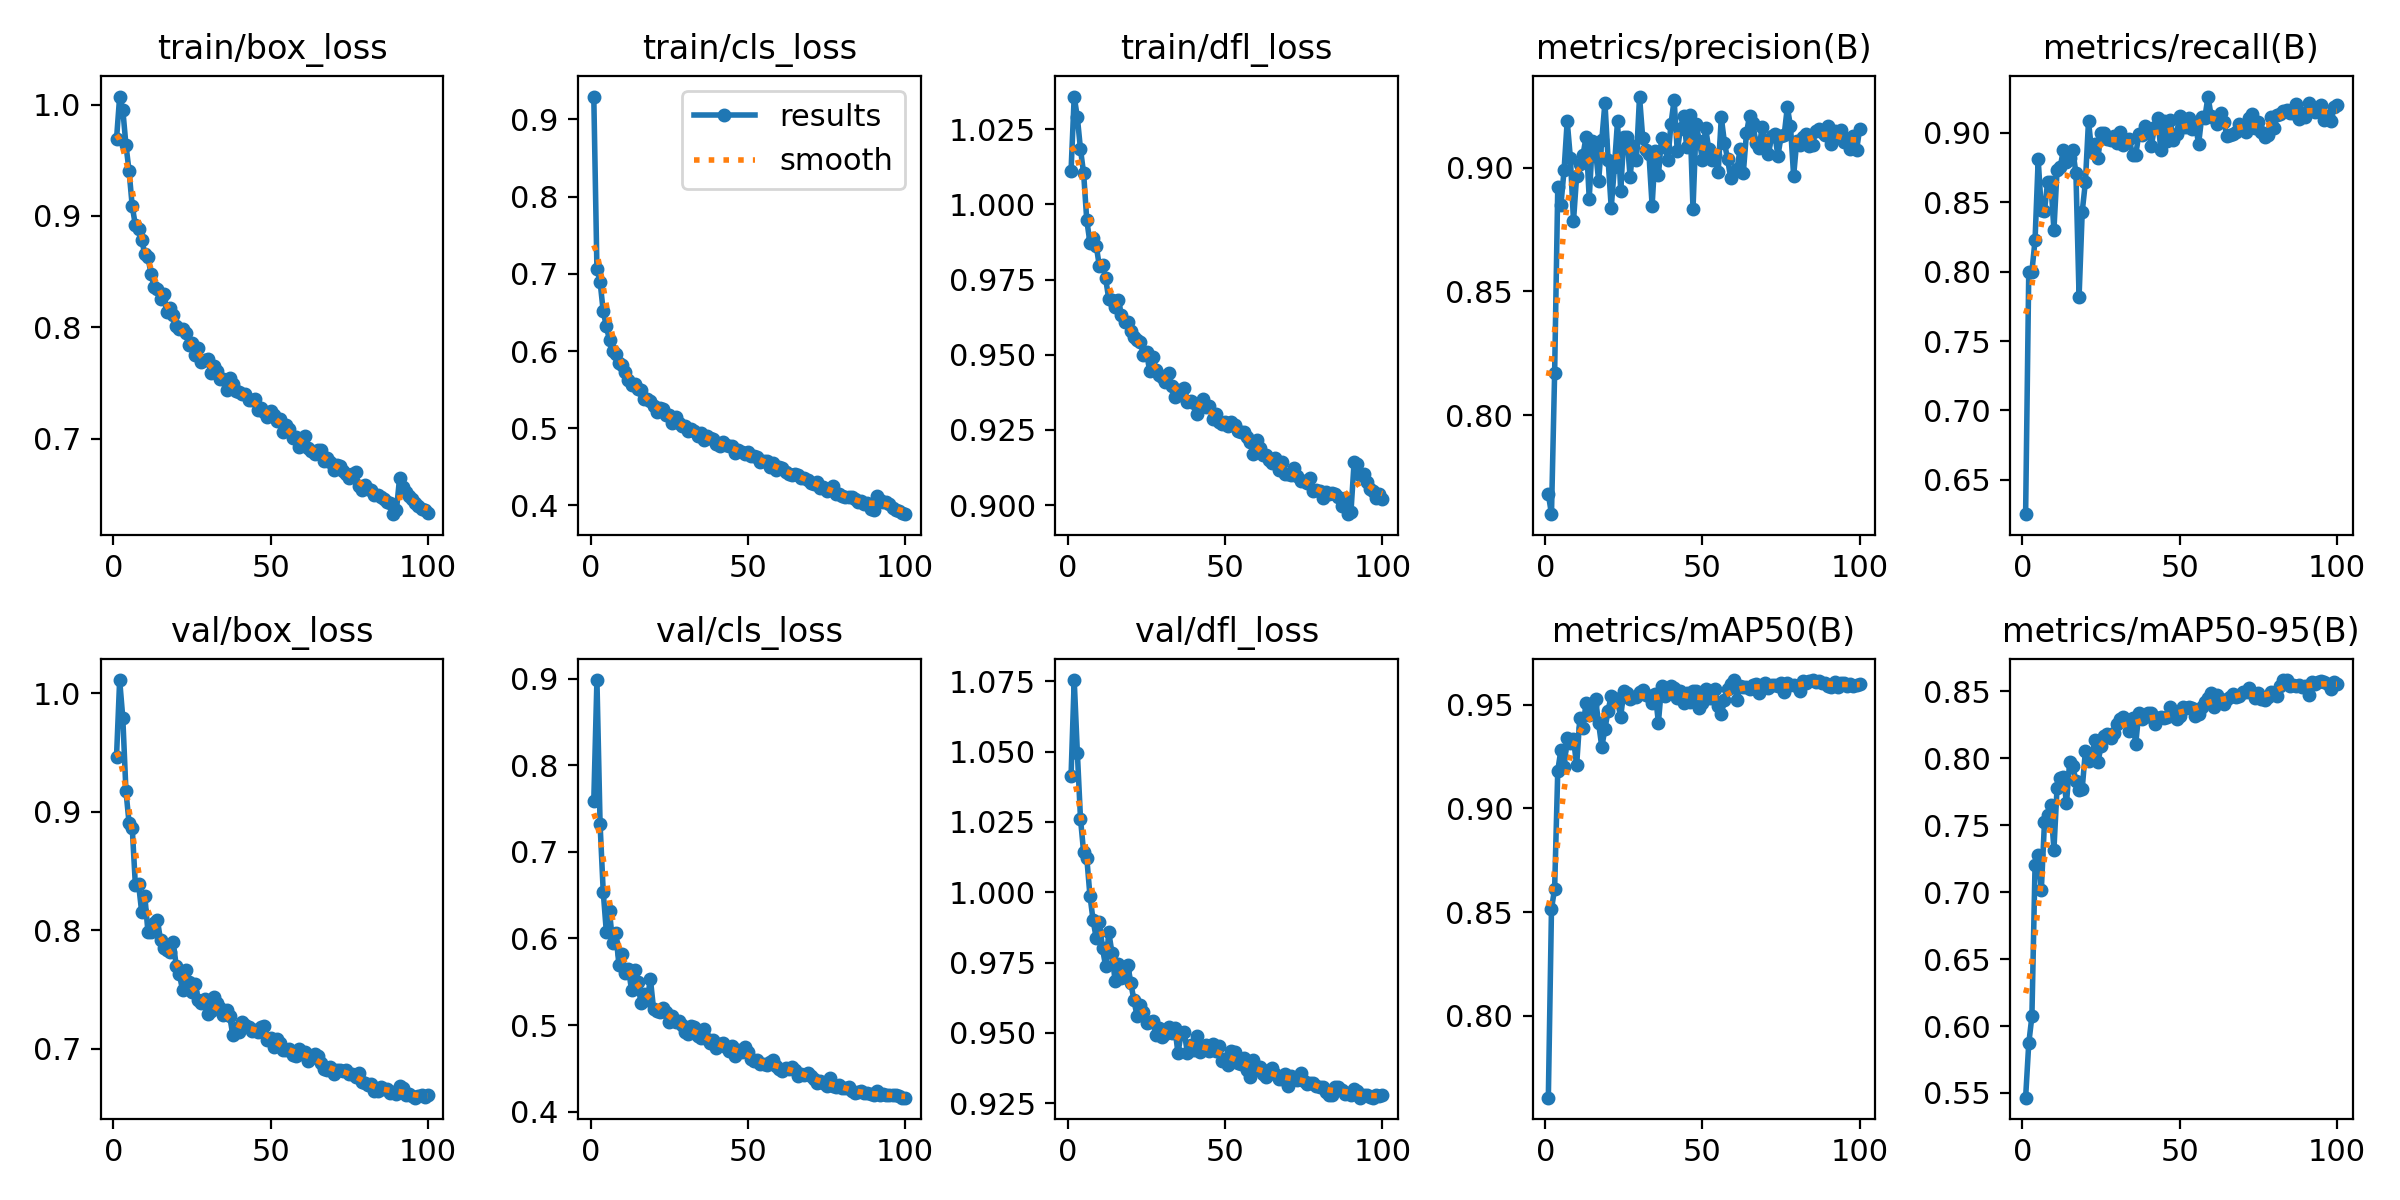

Values plotted in this chart, from the file beside it:
epoch, time, train/box_loss, train/cls_loss, train/dfl_loss, metrics/precision(B), metrics/recall(B), metrics/mAP50(B), metrics/mAP50-95(B), val/box_loss, val/cls_loss, val/dfl_loss, lr/pg0, lr/pg1, lr/pg2
1, 108.4, 0.9689, 0.9295, 1.011, 0.7682, 0.6253, 0.7605, 0.5465, 0.9463, 0.7587, 1.041, 0.0004736, 0.0004736, 0.0004736
2, 188.6, 1.007, 0.7059, 1.036, 0.7601, 0.7995, 0.8515, 0.587, 1.011, 0.8983, 1.075, 0.0009405, 0.0009405, 0.0009405
3, 267.9, 0.9955, 0.6898, 1.029, 0.8171, 0.8, 0.8613, 0.6072, 0.9791, 0.7321, 1.05, 0.001398, 0.001398, 0.001398
4, 346.9, 0.9638, 0.6516, 1.018, 0.8921, 0.8227, 0.9183, 0.7201, 0.9174, 0.654, 1.026, 0.001387, 0.001387, 0.001387
5, 425.8, 0.9401, 0.6318, 1.01, 0.885, 0.8808, 0.9283, 0.728, 0.8904, 0.6071, 1.014, 0.001372, 0.001372, 0.001372
6, 504.8, 0.9087, 0.6141, 0.9947, 0.8989, 0.8441, 0.9198, 0.7018, 0.8864, 0.6312, 1.012, 0.001358, 0.001358, 0.001358
7, 583.8, 0.8916, 0.5996, 0.9873, 0.9188, 0.8438, 0.9339, 0.7523, 0.8381, 0.5948, 0.9988, 0.001344, 0.001344, 0.001344
8, 662.7, 0.8884, 0.5964, 0.9889, 0.904, 0.8645, 0.9314, 0.7579, 0.8393, 0.6061, 0.9901, 0.00133, 0.00133, 0.00133
9, 741.5, 0.8786, 0.5848, 0.9863, 0.8784, 0.8647, 0.9335, 0.7649, 0.8155, 0.5695, 0.9836, 0.001316, 0.001316, 0.001316
10, 820.4, 0.8656, 0.5821, 0.9794, 0.8967, 0.8302, 0.9208, 0.7318, 0.8289, 0.5824, 0.9895, 0.001302, 0.001302, 0.001302
11, 899.2, 0.863, 0.5735, 0.9797, 0.9015, 0.8729, 0.9435, 0.7779, 0.7987, 0.5602, 0.98, 0.001288, 0.001288, 0.001288
12, 978.3, 0.8476, 0.5627, 0.9754, 0.9049, 0.8754, 0.9389, 0.7855, 0.7989, 0.5652, 0.9736, 0.001273, 0.001273, 0.001273
13, 1057, 0.8359, 0.556, 0.9684, 0.9124, 0.8872, 0.951, 0.7862, 0.8058, 0.5407, 0.9858, 0.001259, 0.001259, 0.001259
14, 1136, 0.8341, 0.5574, 0.9681, 0.8875, 0.8789, 0.9453, 0.7664, 0.8088, 0.5634, 0.9784, 0.001245, 0.001245, 0.001245
15, 1215, 0.8252, 0.5504, 0.9658, 0.9108, 0.8822, 0.9499, 0.7972, 0.7917, 0.5495, 0.9684, 0.001231, 0.001231, 0.001231
16, 1294, 0.8298, 0.5493, 0.9682, 0.9069, 0.8875, 0.9527, 0.794, 0.7853, 0.5251, 0.9744, 0.001217, 0.001217, 0.001217
17, 1373, 0.8133, 0.5373, 0.9632, 0.8947, 0.8708, 0.941, 0.7831, 0.7831, 0.5355, 0.9693, 0.001203, 0.001203, 0.001203
18, 1452, 0.8172, 0.5379, 0.961, 0.9111, 0.7818, 0.9297, 0.7762, 0.7815, 0.5295, 0.9728, 0.001189, 0.001189, 0.001189
19, 1536, 0.8106, 0.535, 0.9609, 0.9263, 0.8432, 0.9384, 0.7773, 0.7901, 0.5532, 0.9743, 0.001174, 0.001174, 0.001174
20, 1615, 0.8014, 0.5289, 0.9578, 0.9033, 0.8642, 0.9473, 0.8051, 0.77, 0.5188, 0.9678, 0.00116, 0.00116, 0.00116
21, 1694, 0.7987, 0.5211, 0.9559, 0.8838, 0.9085, 0.9544, 0.7976, 0.7629, 0.5164, 0.9615, 0.001146, 0.001146, 0.001146
22, 1773, 0.7985, 0.5257, 0.9548, 0.9002, 0.8864, 0.9532, 0.7993, 0.7496, 0.5146, 0.9559, 0.001132, 0.001132, 0.001132
23, 1852, 0.7946, 0.5243, 0.9541, 0.9188, 0.8919, 0.952, 0.8137, 0.7663, 0.5199, 0.9599, 0.001118, 0.001118, 0.001118
24, 1931, 0.784, 0.5168, 0.9501, 0.8907, 0.882, 0.9443, 0.7971, 0.7567, 0.5154, 0.9573, 0.001104, 0.001104, 0.001104
25, 2009, 0.7857, 0.5177, 0.9508, 0.9122, 0.8997, 0.9564, 0.8091, 0.7479, 0.5038, 0.9535, 0.001089, 0.001089, 0.001089
26, 2088, 0.7749, 0.5064, 0.9445, 0.9125, 0.8999, 0.9558, 0.8166, 0.7551, 0.5105, 0.9537, 0.001075, 0.001075, 0.001075
27, 2167, 0.7811, 0.514, 0.9493, 0.8963, 0.8953, 0.9529, 0.8179, 0.7413, 0.5033, 0.9541, 0.001061, 0.001061, 0.001061
28, 2246, 0.7684, 0.5069, 0.9449, 0.9089, 0.8947, 0.9536, 0.8152, 0.7387, 0.5044, 0.9494, 0.001047, 0.001047, 0.001047
29, 2325, 0.7703, 0.5032, 0.9433, 0.9032, 0.8976, 0.9539, 0.8191, 0.7417, 0.5003, 0.9518, 0.001033, 0.001033, 0.001033
30, 2404, 0.7716, 0.5025, 0.9428, 0.9287, 0.8926, 0.956, 0.8256, 0.7292, 0.4919, 0.9484, 0.001019, 0.001019, 0.001019
31, 2483, 0.7588, 0.4959, 0.941, 0.9121, 0.9005, 0.9572, 0.8293, 0.7321, 0.4898, 0.9495, 0.001005, 0.001005, 0.001005
32, 2561, 0.765, 0.4995, 0.9438, 0.907, 0.8914, 0.9549, 0.8305, 0.744, 0.4993, 0.952, 0.0009904, 0.0009904, 0.0009904
33, 2640, 0.7609, 0.4963, 0.9396, 0.9053, 0.8945, 0.954, 0.8288, 0.7385, 0.4983, 0.9498, 0.0009763, 0.0009763, 0.0009763
34, 2719, 0.7536, 0.49, 0.936, 0.8847, 0.8954, 0.9509, 0.82, 0.7348, 0.4875, 0.9518, 0.0009621, 0.0009621, 0.0009621
35, 2798, 0.7537, 0.4935, 0.9382, 0.9068, 0.8837, 0.9553, 0.8299, 0.7283, 0.4857, 0.9427, 0.000948, 0.000948, 0.000948
36, 2877, 0.7433, 0.485, 0.9365, 0.8969, 0.8841, 0.9414, 0.8105, 0.7327, 0.495, 0.9498, 0.0009339, 0.0009339, 0.0009339
37, 2956, 0.7542, 0.4903, 0.939, 0.912, 0.8988, 0.959, 0.8338, 0.7275, 0.4835, 0.9503, 0.0009197, 0.0009197, 0.0009197
38, 3035, 0.7488, 0.4873, 0.9344, 0.9083, 0.8981, 0.9545, 0.8296, 0.7114, 0.4793, 0.9427, 0.0009056, 0.0009056, 0.0009056
39, 3114, 0.7429, 0.4856, 0.9346, 0.9033, 0.9052, 0.9578, 0.8309, 0.7176, 0.4822, 0.9457, 0.0008914, 0.0008914, 0.0008914
40, 3193, 0.7421, 0.4792, 0.9338, 0.9177, 0.9009, 0.9589, 0.8338, 0.7139, 0.4736, 0.9438, 0.0008773, 0.0008773, 0.0008773
41, 3276, 0.7399, 0.4774, 0.9302, 0.9274, 0.8908, 0.9581, 0.8335, 0.7225, 0.4776, 0.9487, 0.0008631, 0.0008631, 0.0008631
42, 3358, 0.7397, 0.482, 0.9339, 0.9066, 0.9043, 0.9535, 0.8259, 0.7202, 0.4793, 0.9432, 0.000849, 0.000849, 0.000849
43, 3439, 0.7342, 0.4788, 0.9352, 0.9157, 0.9104, 0.9569, 0.8303, 0.7184, 0.475, 0.9443, 0.0008348, 0.0008348, 0.0008348
44, 3539, 0.7345, 0.4776, 0.9328, 0.9208, 0.8878, 0.9509, 0.8305, 0.7147, 0.4699, 0.9456, 0.0008207, 0.0008207, 0.0008207
45, 3622, 0.7355, 0.4766, 0.9328, 0.9084, 0.9084, 0.9555, 0.8303, 0.7158, 0.4756, 0.9436, 0.0008065, 0.0008065, 0.0008065
46, 3702, 0.7256, 0.4676, 0.9287, 0.9213, 0.8943, 0.9514, 0.831, 0.7147, 0.4647, 0.9459, 0.0007924, 0.0007924, 0.0007924
47, 3782, 0.7274, 0.4714, 0.9303, 0.8833, 0.9091, 0.9565, 0.8382, 0.7189, 0.4712, 0.9435, 0.0007782, 0.0007782, 0.0007782
48, 3862, 0.7239, 0.4687, 0.9277, 0.9174, 0.8947, 0.9569, 0.8333, 0.7195, 0.4695, 0.9454, 0.0007641, 0.0007641, 0.0007641
49, 3942, 0.7196, 0.4664, 0.927, 0.9107, 0.8991, 0.9484, 0.8291, 0.7076, 0.4742, 0.9401, 0.0007499, 0.0007499, 0.0007499
50, 4022, 0.7248, 0.4689, 0.9276, 0.9032, 0.9121, 0.9509, 0.8316, 0.7093, 0.4692, 0.9408, 0.0007358, 0.0007358, 0.0007358
51, 4102, 0.7209, 0.4641, 0.9262, 0.9162, 0.9042, 0.9575, 0.8382, 0.7017, 0.4603, 0.9385, 0.0007216, 0.0007216, 0.0007216
52, 4181, 0.7159, 0.4638, 0.9275, 0.9074, 0.9045, 0.9534, 0.8376, 0.7088, 0.4587, 0.9436, 0.0007075, 0.0007075, 0.0007075
53, 4259, 0.7176, 0.4628, 0.9265, 0.903, 0.9103, 0.9534, 0.8382, 0.7051, 0.4592, 0.9431, 0.0006934, 0.0006934, 0.0006934
54, 4338, 0.7063, 0.4561, 0.9245, 0.9052, 0.9029, 0.9577, 0.8377, 0.6992, 0.4548, 0.9392, 0.0006792, 0.0006792, 0.0006792
55, 4417, 0.7123, 0.4573, 0.9242, 0.8981, 0.9065, 0.9493, 0.8318, 0.6995, 0.455, 0.939, 0.0006651, 0.0006651, 0.0006651
56, 4496, 0.7083, 0.4577, 0.9242, 0.9203, 0.8918, 0.9456, 0.833, 0.6997, 0.4539, 0.9412, 0.0006509, 0.0006509, 0.0006509
57, 4574, 0.7007, 0.4496, 0.9226, 0.9101, 0.9113, 0.9526, 0.8386, 0.6948, 0.4569, 0.9369, 0.0006368, 0.0006368, 0.0006368
58, 4653, 0.7015, 0.4552, 0.9209, 0.9034, 0.911, 0.9574, 0.842, 0.6937, 0.4595, 0.9343, 0.0006226, 0.0006226, 0.0006226
59, 4732, 0.692, 0.4463, 0.917, 0.8957, 0.9261, 0.9598, 0.8447, 0.7003, 0.4522, 0.9405, 0.0006085, 0.0006085, 0.0006085
60, 4811, 0.6967, 0.4496, 0.9217, 0.8984, 0.9121, 0.962, 0.8485, 0.696, 0.4493, 0.937, 0.0005943, 0.0005943, 0.0005943
... 40 more rows
